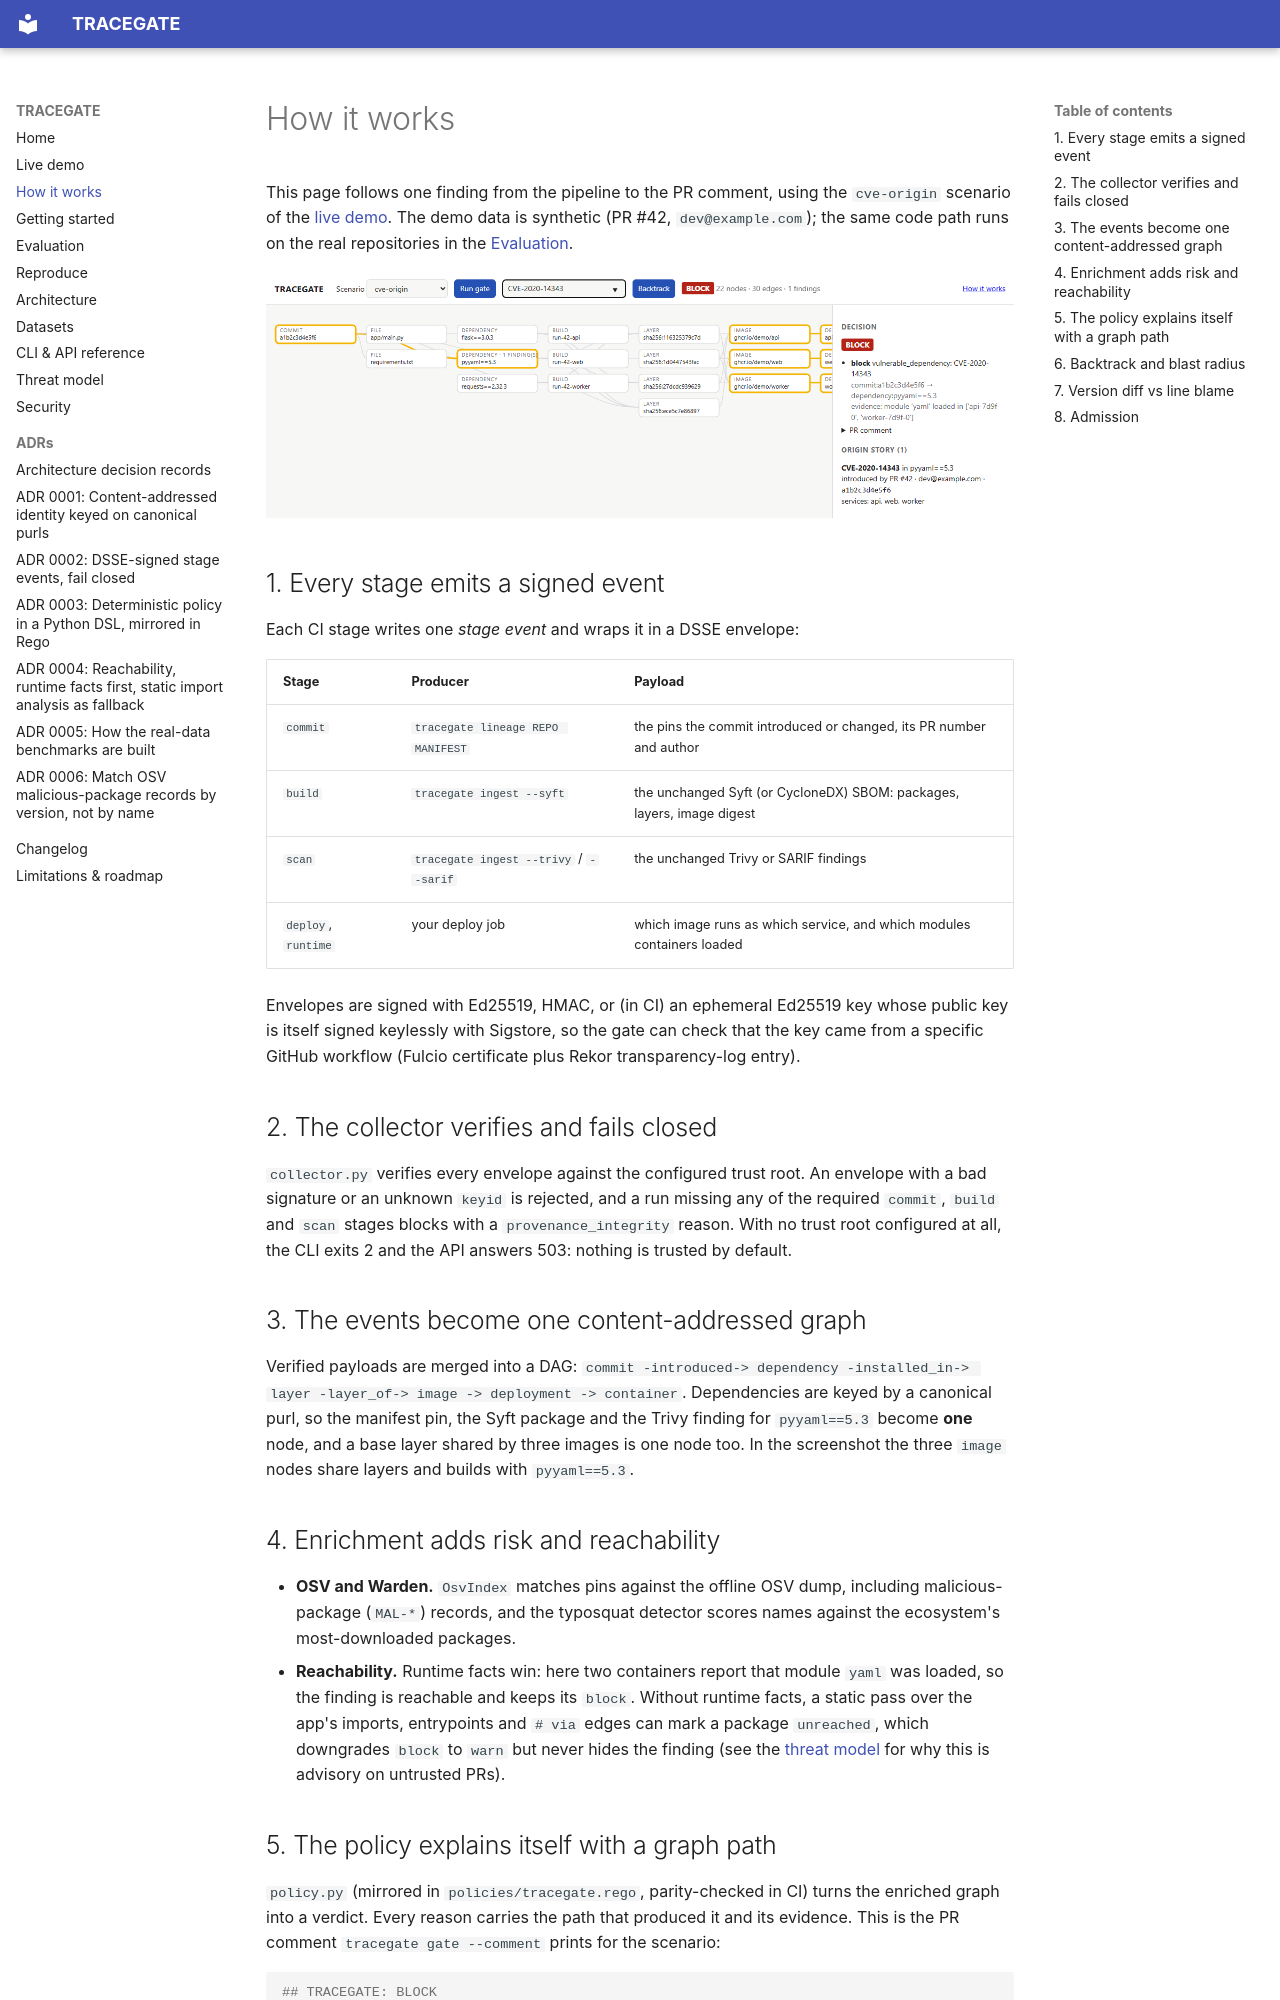

repository: rakshit-737/tracegate · page: how-it-works/index.html · generator: mkdocs

# How it works

This page follows one finding from the pipeline to the PR comment, using the `cve-origin`
scenario of the [live demo](demo/index.html). The demo data is synthetic (PR #42,
`dev@example.com`); the same code path runs on the real repositories in the
[Evaluation](evaluation.md).

![The cve-origin scenario in the lineage explorer after backtracking CVE-2020-14343](img/demo.png)

## 1. Every stage emits a signed event

Each CI stage writes one *stage event* and wraps it in a DSSE envelope:

| Stage | Producer | Payload |
| --- | --- | --- |
| `commit` | `tracegate lineage REPO MANIFEST` | the pins the commit introduced or changed, its PR number and author |
| `build` | `tracegate ingest --syft` | the unchanged Syft (or CycloneDX) SBOM: packages, layers, image digest |
| `scan` | `tracegate ingest --trivy` / `--sarif` | the unchanged Trivy or SARIF findings |
| `deploy`, `runtime` | your deploy job | which image runs as which service, and which modules containers loaded |

Envelopes are signed with Ed25519, HMAC, or (in CI) an ephemeral Ed25519 key whose public key
is itself signed keylessly with Sigstore, so the gate can check that the key came from a
specific GitHub workflow (Fulcio certificate plus Rekor transparency-log entry).

## 2. The collector verifies and fails closed

`collector.py` verifies every envelope against the configured trust root. An envelope with a
bad signature or an unknown `keyid` is rejected, and a run missing any of the required
`commit`, `build` and `scan` stages blocks with a `provenance_integrity` reason. With no trust
root configured at all, the CLI exits 2 and the API answers 503: nothing is trusted by
default.

## 3. The events become one content-addressed graph

Verified payloads are merged into a DAG:
`commit -introduced-> dependency -installed_in-> layer -layer_of-> image -> deployment -> container`.
Dependencies are keyed by a canonical purl, so the manifest pin, the Syft package and the Trivy
finding for `pyyaml==5.3` become **one** node, and a base layer shared by three images is one
node too. In the screenshot the three `image` nodes share layers and builds with `pyyaml==5.3`.

## 4. Enrichment adds risk and reachability

- **OSV and Warden.** `OsvIndex` matches pins against the offline OSV dump, including
  malicious-package (`MAL-*`) records, and the typosquat detector scores names against the
  ecosystem's most-downloaded packages.
- **Reachability.** Runtime facts win: here two containers report that module `yaml` was
  loaded, so the finding is reachable and keeps its `block`. Without runtime facts, a static
  pass over the app's imports, entrypoints and `# via` edges can mark a package `unreached`,
  which downgrades `block` to `warn` but never hides the finding (see the
  [threat model](threat-model.md) for why this is advisory on untrusted PRs).

## 5. The policy explains itself with a graph path

`policy.py` (mirrored in `policies/tracegate.rego`, parity-checked in CI) turns the enriched
graph into a verdict. Every reason carries the path that produced it and its evidence. This is
the PR comment `tracegate gate --comment` prints for the scenario:

```markdown
## TRACEGATE: BLOCK

- **[block] vulnerable_dependency**: CVE-2020-14343
  - path: `commit:a1b2c3d4e5f6 -> dependency:pyyaml==5.3`
  - evidence: module 'yaml' loaded in ['api-7d9f-0', 'worker-7d9f-0']
```

The exit code is 1 on block, so the CI job fails.
